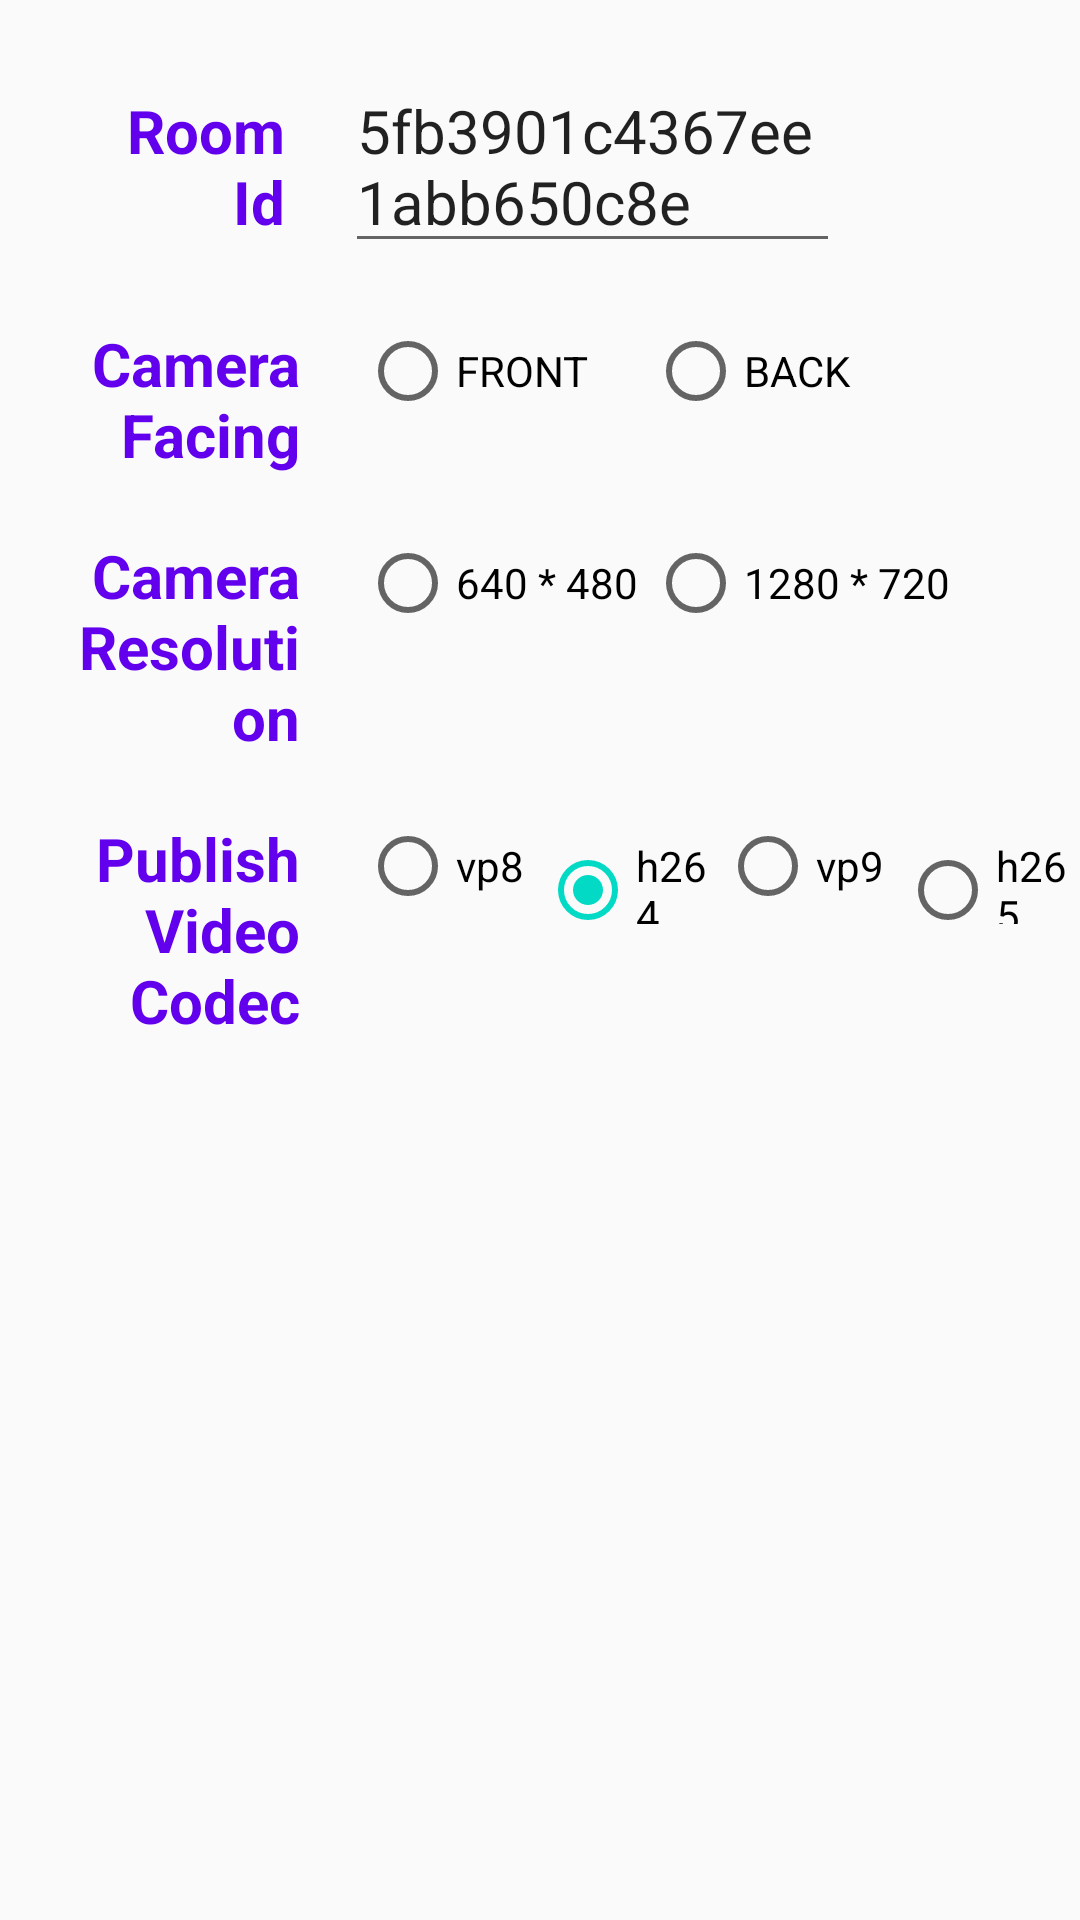

This screen was rendered from an Android layout file. Write that file and the resources it references.
<!-- AndroidManifest.xml: application theme AppTheme -->
<!-- res/layout/fragment_settings.xml -->
<FrameLayout xmlns:android="http://schemas.android.com/apk/res/android"
    xmlns:tools="http://schemas.android.com/tools"
    android:layout_width="match_parent"
    android:layout_height="match_parent"
    tools:context="owt.sample.conference.SettingsFragment">

    <LinearLayout
        android:layout_width="match_parent"
        android:layout_height="match_parent"
        android:orientation="vertical">


        <LinearLayout
            android:layout_width="match_parent"
            android:layout_height="wrap_content"
            android:orientation="horizontal">

            <TextView
                android:layout_width="0dp"
                android:layout_height="wrap_content"
                android:layout_marginLeft="40dp"
                android:layout_marginTop="20dp"
                android:layout_marginRight="20dp"
                android:layout_weight="1"
                android:gravity="right"
                android:text="@string/room_id"
                android:textColor="@color/colorPrimary"
                android:textSize="20sp"
                android:textStyle="bold" />

            <EditText
                android:id="@+id/room_id"
                android:layout_width="0dp"
                android:layout_height="wrap_content"
                android:layout_marginTop="20dp"
                android:layout_marginRight="80dp"
                android:layout_weight="3"
                android:hint="@string/default_room"
                android:text="5fb3901c4367ee1abb650c8e"
                android:textColorLink="@android:color/black"
                android:textSize="20sp" />

        </LinearLayout>

        <LinearLayout
            android:layout_width="match_parent"
            android:layout_height="wrap_content"
            android:orientation="horizontal">

            <TextView
                android:layout_width="0dp"
                android:layout_height="wrap_content"
                android:layout_marginLeft="20dp"
                android:layout_marginTop="20dp"
                android:layout_marginRight="20dp"
                android:layout_weight="1"
                android:gravity="right"
                android:text="@string/camera_facing"
                android:textColor="@color/colorPrimary"
                android:textSize="20sp"
                android:textStyle="bold" />

            <RadioGroup
                android:id="@+id/camera_rg"
                android:layout_width="0dp"
                android:layout_height="wrap_content"
                android:layout_weight="3"
                android:orientation="horizontal">

                <RadioButton
                    android:id="@+id/front"
                    android:layout_width="0dp"
                    android:layout_height="wrap_content"
                    android:layout_marginTop="20dp"
                    android:layout_weight="1.2"
                    android:text="@string/front" />

                <RadioButton
                    android:id="@+id/back"
                    android:layout_width="0dp"
                    android:layout_height="wrap_content"
                    android:layout_marginTop="20dp"
                    android:layout_weight="1.8"
                    android:text="@string/back" />

            </RadioGroup>

        </LinearLayout>

        <LinearLayout
            android:layout_width="match_parent"
            android:layout_height="wrap_content"
            android:orientation="horizontal">

            <TextView
                android:layout_width="0dp"
                android:layout_height="wrap_content"
                android:layout_marginLeft="20dp"
                android:layout_marginTop="20dp"
                android:layout_marginRight="20dp"
                android:layout_weight="1"
                android:gravity="right"
                android:text="@string/camera_resolution"
                android:textColor="@color/colorPrimary"
                android:textSize="20sp"
                android:textStyle="bold" />

            <RadioGroup
                android:id="@+id/resolution_rg"
                android:layout_width="0dp"
                android:layout_height="wrap_content"
                android:layout_weight="3"
                android:orientation="horizontal">

                <RadioButton
                    android:id="@+id/vga"
                    android:layout_width="0dp"
                    android:layout_height="wrap_content"
                    android:layout_marginTop="20dp"
                    android:layout_weight="1.2"
                    android:text="640 * 480" />

                <RadioButton
                    android:id="@+id/p720"
                    android:layout_width="0dp"
                    android:layout_height="wrap_content"
                    android:layout_marginTop="20dp"
                    android:layout_weight="1.8"
                    android:text="1280 * 720" />

            </RadioGroup>

        </LinearLayout>

        <LinearLayout
            android:layout_width="match_parent"
            android:layout_height="wrap_content"
            android:orientation="horizontal">

            <TextView
                android:layout_width="0dp"
                android:layout_height="wrap_content"
                android:layout_marginLeft="20dp"
                android:layout_marginTop="20dp"
                android:layout_marginRight="20dp"
                android:layout_weight="1"
                android:gravity="right"
                android:text="@string/pub_video_codec"
                android:textColor="@color/colorPrimary"
                android:textSize="20sp"
                android:textStyle="bold" />

            <RadioGroup
                android:id="@+id/pub_videoCodec_rg"
                android:layout_width="0dp"
                android:layout_height="wrap_content"
                android:layout_weight="3"
                android:orientation="horizontal">

                <RadioButton
                    android:id="@+id/pub_vp8"
                    android:layout_width="0dp"
                    android:layout_height="wrap_content"
                    android:layout_marginTop="20dp"
                    android:layout_weight="1"
                    android:text="vp8" />

                <RadioButton
                    android:id="@+id/pub_h264"
                    android:layout_width="0dp"
                    android:layout_height="wrap_content"
                    android:layout_marginTop="20dp"
                    android:layout_weight="1"
                    android:checked="true"
                    android:text="h264" />

                <RadioButton
                    android:id="@+id/pub_vp9"
                    android:layout_width="0dp"
                    android:layout_height="wrap_content"
                    android:layout_marginTop="20dp"
                    android:layout_weight="1"
                    android:text="vp9" />

                <RadioButton
                    android:id="@+id/pub_h265"
                    android:layout_width="0dp"
                    android:layout_height="wrap_content"
                    android:layout_marginTop="20dp"
                    android:layout_weight="1"
                    android:text="h265" />

            </RadioGroup>

        </LinearLayout>

        <LinearLayout
            android:layout_width="match_parent"
            android:layout_height="wrap_content">

        </LinearLayout>

    </LinearLayout>
</FrameLayout>
<!-- resources referenced by this layout -->
<resources>
  <string name="back">BACK</string>
  <string name="camera_facing">Camera Facing</string>
  <string name="camera_resolution">Camera Resolution</string>
  <string name="default_room">default room</string>
  <string name="front">FRONT</string>
  <string name="pub_video_codec">Publish Video Codec</string>
  <string name="room_id">Room Id</string>
  <style name="AppTheme" parent="Theme.AppCompat.Light.DarkActionBar">
          
          <item name="colorPrimary">@color/colorPrimary</item>
          <item name="colorPrimaryDark">@color/colorPrimaryDark</item>
          <item name="colorAccent">@color/colorAccent</item>
      </style>
  <!-- not gathered from this repository: default colours our renderer supplied (Android Studio template values) -->
  <color name="colorPrimary">#FF6200EE</color>
  <color name="colorPrimaryDark">#FF3700B3</color>
  <color name="colorAccent">#FF03DAC5</color>
</resources>
